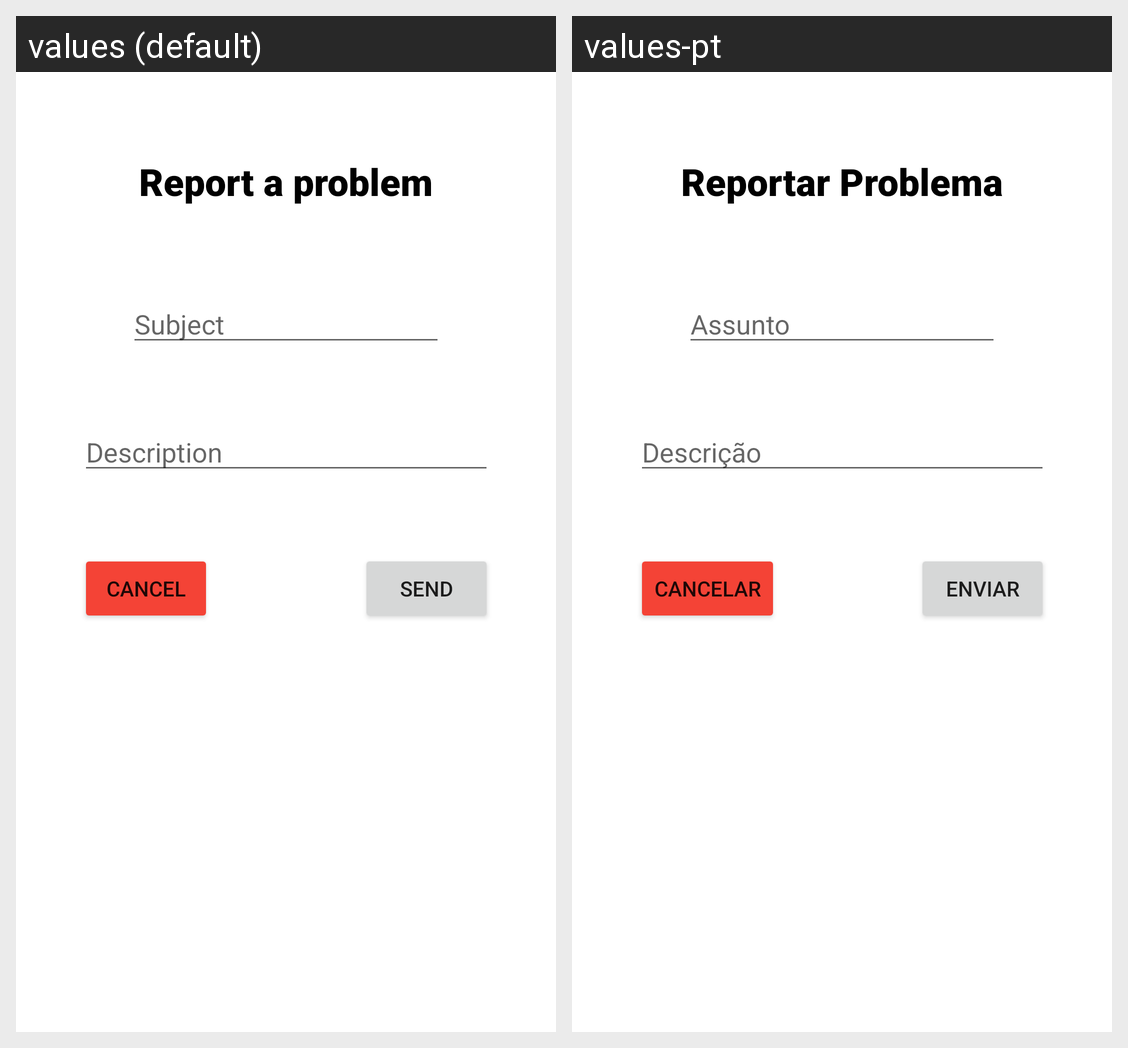

Here is an Android app screen in its default locale and in the app's own translations. Write out the translated-string differences for the strings that appear on this screen.
Android screen res/layout/popup_reportproblem.xml rendered under 2 locales, left to right: values (default), values-pt. Device: Nexus 5 (rendered at 1080×1920; each locale shown at half size, 540×960, under a caption strip naming it); theme Theme.HappeningUBI.
Strings drawn on this screen, with the default value and each locale's value (text and hints the layout hard-codes, and strings that could not be matched under every locale, appear in the picture but are not listed):

reportar_problema
  values: Report a problem
  values-pt: Reportar Problema

assunto
  values: Subject
  values-pt: Assunto

descri_o
  values: Description
  values-pt: Descrição

enviar
  values: Send
  values-pt: Enviar

cancelar
  values: Cancel
  values-pt: Cancelar
